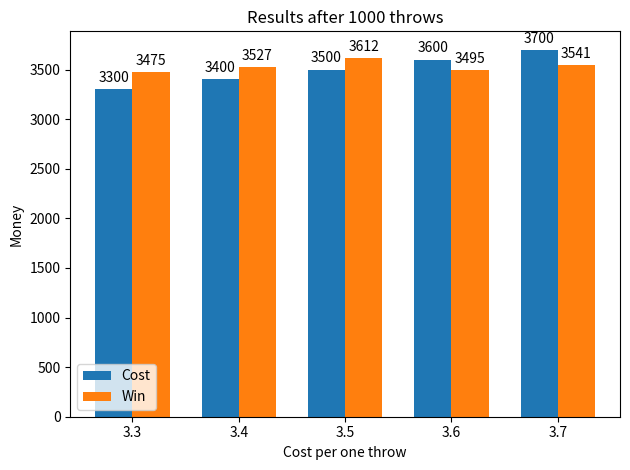

Recreate this plot in Python.
import random
import matplotlib.pyplot as plt
import numpy as np


def autolabel(rects):
    """Attach a text label above each bar in *rects*, displaying its height."""
    for rect in rects:
        height = rect.get_height()
        ax.annotate('{}'.format(height),
                    xy=(rect.get_x() + rect.get_width() / 2, height),
                    xytext=(0, 3),  # 3 points vertical offset
                    textcoords="offset points",
                    ha='center', va='bottom')


def is_worth(price, throws, step):
    win, costs, labels, earn = [], [], [], []
    cost = 0

    for x in range(0, 5):
        for i in range(0, throws):
            cost += price
            win.append(random.randrange(1, 7))

        labels.append(str(round(price, 2)))
        price += step
        costs.append(round(cost))
        earn.append(sum(win))

        cost = 0
        win.clear()

    return costs, earn, labels


cost, win, labels = is_worth(3.30, 1000, 0.10)

print(cost)
print(win)
print(labels)

# Visualization results.

x = np.arange(len(labels))  # the label locations
width = 0.35  # the width of the bars

fig, ax = plt.subplots()
rects1 = ax.bar(x - width / 2, cost, width, label='Cost')
rects2 = ax.bar(x + width / 2, win, width, label='Win')

# Add some text for labels, title and custom x-axis tick labels, etc.
ax.set_ylabel('Money')
ax.set_title('Results after 1000 throws')
ax.set_xlabel('Cost per one throw')
ax.set_xticks(x)
ax.set_xticklabels(labels)
ax.legend()

autolabel(rects1)
autolabel(rects2)

fig.tight_layout()

plt.show()
